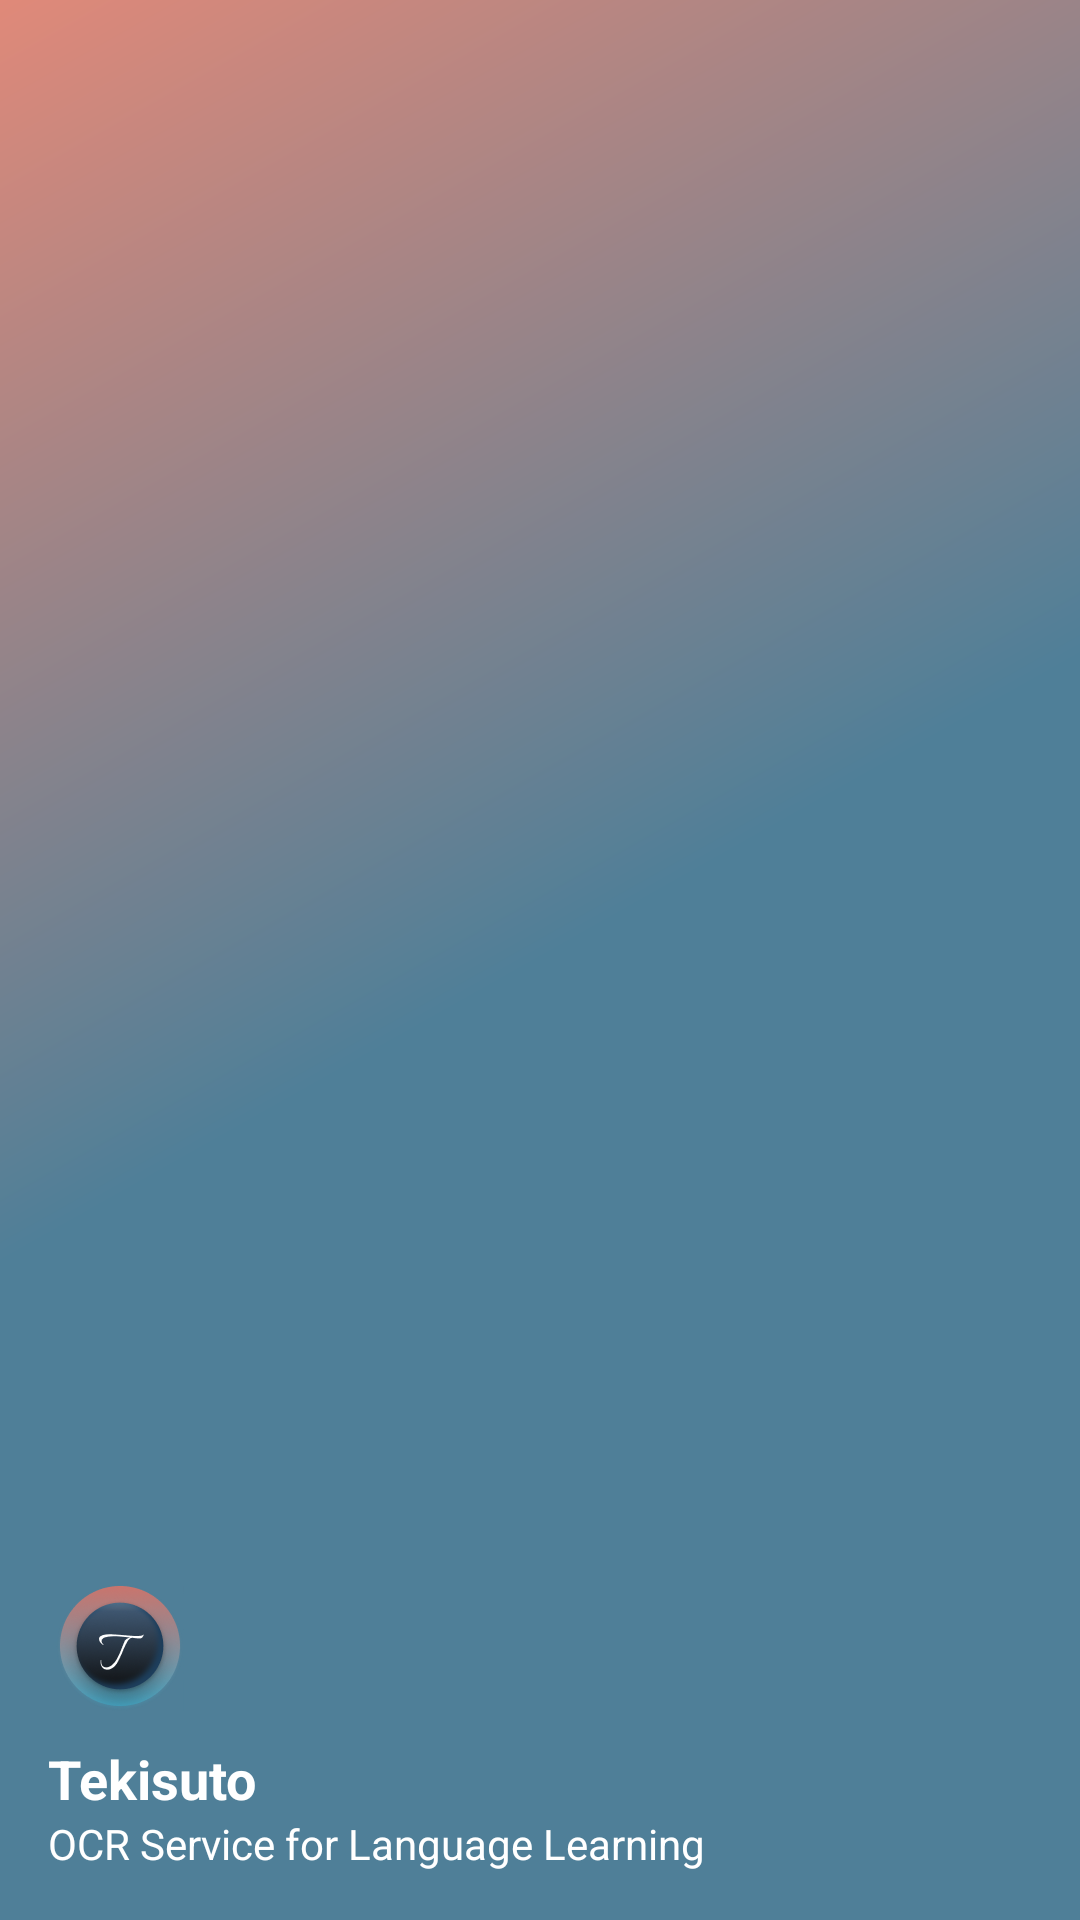

Reconstruct the res/layout file that produces this screen, plus the resources it refers to.
<!-- AndroidManifest.xml: application theme Theme.Tekisuto -->
<!-- res/layout/nav_header_main.xml -->
<?xml version="1.0" encoding="utf-8"?>
<LinearLayout xmlns:android="http://schemas.android.com/apk/res/android"
    xmlns:app="http://schemas.android.com/apk/res-auto"
    android:layout_width="match_parent"
    android:layout_height="@dimen/nav_header_height"
    android:background="@drawable/side_nav_bar"
    android:gravity="bottom"
    android:orientation="vertical"
    android:paddingLeft="@dimen/activity_horizontal_margin"
    android:paddingTop="@dimen/activity_vertical_margin"
    android:paddingRight="@dimen/activity_horizontal_margin"
    android:paddingBottom="@dimen/activity_vertical_margin"
    android:theme="@style/ThemeOverlay.AppCompat.Dark">

    <ImageView
        android:id="@+id/nav_header_imageView"
        android:layout_width="wrap_content"
        android:layout_height="wrap_content"
        android:contentDescription="@string/app_icon_description"
        android:paddingTop="@dimen/nav_header_vertical_spacing"
        app:srcCompat="@mipmap/ic_launcher_round" />

    <TextView
        android:layout_width="match_parent"
        android:layout_height="wrap_content"
        android:paddingTop="@dimen/nav_header_vertical_spacing"
        android:text="@string/app_name"
        android:textAppearance="@style/TextAppearance.AppCompat.Body1"
        android:textColor="@android:color/white"
        android:textSize="18sp"
        android:textStyle="bold" />

    <TextView
        android:id="@+id/nav_header_textView"
        android:layout_width="wrap_content"
        android:layout_height="wrap_content"
        android:text="OCR Service for Language Learning"
        android:textAppearance="@style/TextAppearance.AppCompat.Body1"
        android:textColor="@android:color/white"
        android:textSize="14sp" />

</LinearLayout>
<!-- resources referenced by this layout -->
<resources>
  <dimen name="activity_horizontal_margin">16dp</dimen>
  <dimen name="activity_vertical_margin">16dp</dimen>
  <dimen name="nav_header_height">176dp</dimen>
  <dimen name="nav_header_vertical_spacing">8dp</dimen>
  <!-- drawable side_nav_bar (drawable) -->
  <?xml version="1.0" encoding="utf-8"?>
  <shape xmlns:android="http://schemas.android.com/apk/res/android"
      android:shape="rectangle">
      <gradient
          android:angle="135"
          android:centerColor="?attr/colorPrimary"
          android:endColor="?attr/colorSecondary"
          android:startColor="?attr/colorPrimary"
          android:type="linear" />
  </shape>
  <!-- mipmap ic_launcher_round: png bitmap (mipmap-hdpi, 6571 bytes) -->
  <string name="app_icon_description">OCR App Icon</string>
  <string name="app_name">Tekisuto</string>
  <style name="Theme.Tekisuto" parent="Theme.MaterialComponents.Light.DarkActionBar">
          
          <item name="colorPrimary">@color/primary</item>
          <item name="colorSecondary">@color/accent</item>
          <item name="colorSurface">@color/white</item>
          <item name="colorOnSecondary">@color/white</item>
      </style>
  <color name="primary">#4F7F98</color>
  <color name="accent">#E08979</color>
  <color name="white">#FFFFFFFF</color>
</resources>
